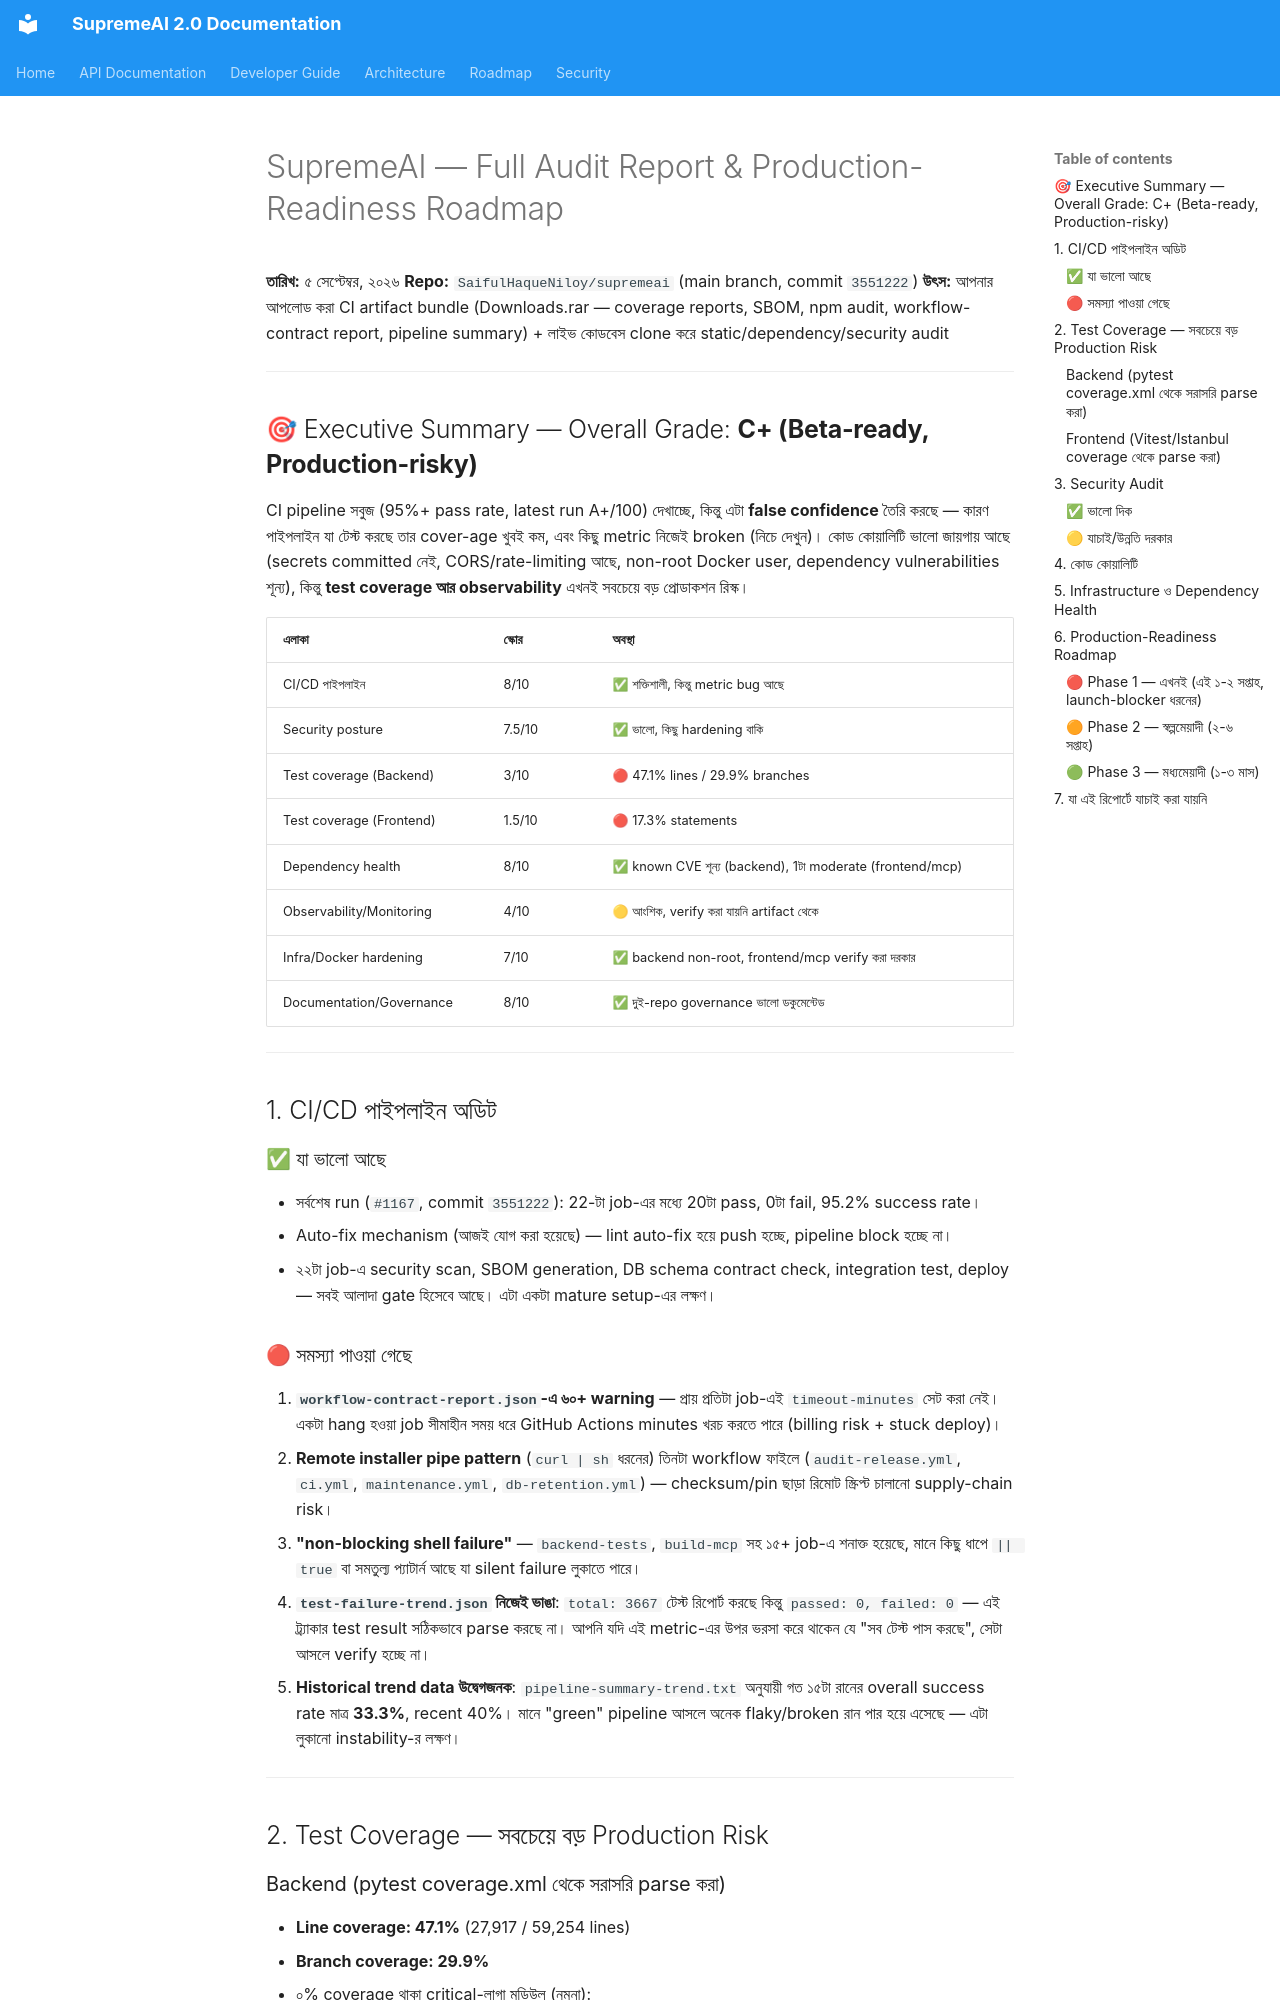

repository: SaifulHaqueNiloy/supremeai · page: audits/SupremeAI_Production_Readiness_Audit/index.html · generator: mkdocs

# SupremeAI — Full Audit Report & Production-Readiness Roadmap

**তারিখ:** ৫ সেপ্টেম্বর, ২০২৬
**Repo:** `SaifulHaqueNiloy/supremeai` (main branch, commit `3551222`)
**উৎস:** আপনার আপলোড করা CI artifact bundle (Downloads.rar — coverage reports, SBOM, npm audit, workflow-contract report, pipeline summary) + লাইভ কোডবেস clone করে static/dependency/security audit

---

## 🎯 Executive Summary — Overall Grade: **C+ (Beta-ready, Production-risky)**

CI pipeline সবুজ (95%+ pass rate, latest run A+/100) দেখাচ্ছে, কিন্তু এটা **false confidence** তৈরি করছে — কারণ পাইপলাইন যা টেস্ট করছে তার cover-age খুবই কম, এবং কিছু metric নিজেই broken (নিচে দেখুন)। কোড কোয়ালিটি ভালো জায়গায় আছে (secrets committed নেই, CORS/rate-limiting আছে, non-root Docker user, dependency vulnerabilities শূন্য), কিন্তু **test coverage আর observability** এখনই সবচেয়ে বড় প্রোডাকশন রিস্ক।

| এলাকা | স্কোর | অবস্থা |
|---|---|---|
| CI/CD পাইপলাইন | 8/10 | ✅ শক্তিশালী, কিন্তু metric bug আছে |
| Security posture | 7.5/10 | ✅ ভালো, কিছু hardening বাকি |
| Test coverage (Backend) | 3/10 | 🔴 47.1% lines / 29.9% branches |
| Test coverage (Frontend) | 1.5/10 | 🔴 17.3% statements |
| Dependency health | 8/10 | ✅ known CVE শূন্য (backend), 1টা moderate (frontend/mcp) |
| Observability/Monitoring | 4/10 | 🟡 আংশিক, verify করা যায়নি artifact থেকে |
| Infra/Docker hardening | 7/10 | ✅ backend non-root, frontend/mcp verify করা দরকার |
| Documentation/Governance | 8/10 | ✅ দুই-repo governance ভালো ডকুমেন্টেড |

---

## 1. CI/CD পাইপলাইন অডিট

### ✅ যা ভালো আছে
- সর্বশেষ run (`#1167`, commit `3551222`): 22-টা job-এর মধ্যে 20টা pass, 0টা fail, 95.2% success rate।
- Auto-fix mechanism (আজই যোগ করা হয়েছে) — lint auto-fix হয়ে push হচ্ছে, pipeline block হচ্ছে না।
- ২২টা job-এ security scan, SBOM generation, DB schema contract check, integration test, deploy — সবই আলাদা gate হিসেবে আছে। এটা একটা mature setup-এর লক্ষণ।

### 🔴 সমস্যা পাওয়া গেছে
1. **`workflow-contract-report.json`-এ ৬০+ warning** — প্রায় প্রতিটা job-এই `timeout-minutes` সেট করা নেই। একটা hang হওয়া job সীমাহীন সময় ধরে GitHub Actions minutes খরচ করতে পারে (billing risk + stuck deploy)।
2. **Remote installer pipe pattern** (`curl | sh` ধরনের) তিনটা workflow ফাইলে (`audit-release.yml`, `ci.yml`, `maintenance.yml`, `db-retention.yml`) — checksum/pin ছাড়া রিমোট স্ক্রিপ্ট চালানো supply-chain risk।
3. **"non-blocking shell failure"** — `backend-tests`, `build-mcp` সহ ১৫+ job-এ শনাক্ত হয়েছে, মানে কিছু ধাপে `|| true` বা সমতুল্য প্যাটার্ন আছে যা silent failure লুকাতে পারে।
4. **`test-failure-trend.json` নিজেই ভাঙা**: `total: 3667` টেস্ট রিপোর্ট করছে কিন্তু `passed: 0, failed: 0` — এই ট্র্যাকার test result সঠিকভাবে parse করছে না। আপনি যদি এই metric-এর উপর ভরসা করে থাকেন যে "সব টেস্ট পাস করছে", সেটা আসলে verify হচ্ছে না।
5. **Historical trend data উদ্বেগজনক**: `pipeline-summary-trend.txt` অনুযায়ী গত ১৫টা রানের overall success rate মাত্র **33.3%**, recent 40%। মানে "green" pipeline আসলে অনেক flaky/broken রান পার হয়ে এসেছে — এটা লুকানো instability-র লক্ষণ।

---

## 2. Test Coverage — সবচেয়ে বড় Production Risk
